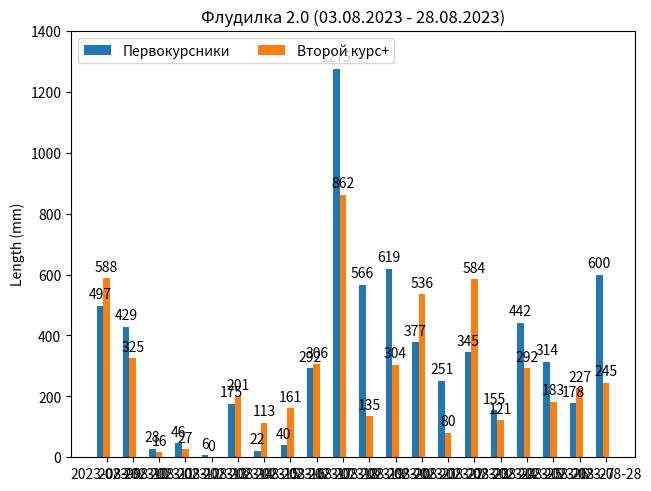

The script that saved this image:
# data from https://allisonhorst.github.io/palmerpenguins/

import matplotlib.pyplot as plt
import numpy as np

species = ("2023-08-09","2023-08-10","2023-08-11","2023-08-12","2023-08-13","2023-08-14","2023-08-15","2023-08-16","2023-08-17","2023-08-18","2023-08-19","2023-08-20","2023-08-21","2023-08-22","2023-08-23","2023-08-24","2023-08-25","2023-08-26","2023-08-27","2023-08-28")
penguin_means = {
    'Первокурсники': (497,429,28,46,6,175,22,40,292,1275,566,619,377,251,345,155,442,314,178,600
),
    'Второй курс+': (588,325,16,27,0,201,113,161,306,862,135,304,536,80,584,121,292,183,227,245
),
}

x = np.arange(len(species))  # the label locations
width = 0.25  # the width of the bars
multiplier = 0

fig, ax = plt.subplots(layout='constrained')

for attribute, measurement in penguin_means.items():
    offset = width * multiplier
    rects = ax.bar(x + offset, measurement, width, label=attribute)
    ax.bar_label(rects, padding=3)
    multiplier += 1

# Add some text for labels, title and custom x-axis tick labels, etc.
ax.set_ylabel('Length (mm)')
ax.set_title('Флудилка 2.0 (03.08.2023 - 28.08.2023)')
ax.set_xticks(x + width, species)
ax.legend(loc='upper left', ncols=3)
ax.set_ylim(0, 1400)

plt.show()